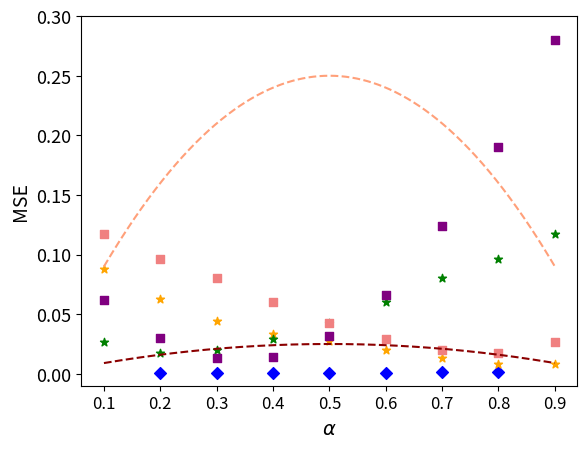

The script that saved this image: (Note: this script raises an exception after producing the figure.)
import matplotlib
matplotlib.rcParams['pdf.fonttype'] = 42
matplotlib.rcParams['ps.fonttype'] = 42

import numpy as np
import matplotlib.pyplot as plt
import matplotlib as mpl
mpl.rcParams['figure.dpi'] = 300


def bound(alpha, n):
    return alpha * (1 - alpha) / n


def find_n_eff(mapping):
    neff = np.inf
    for k, v in mapping.items():
        if k == 0 or k == 1:
            continue
        neff = min(k * (1 - k) / v, neff)
    return neff


def get_boneage_data():
    mapping = {0.2: 0.00087064866, 0.3: 0.0004569574, 0.4: 0.0006438183, 0.5: 0.0007685996, 0.6: 0.0008711952, 0.7: 0.0011653631, 0.8: 0.0018011187}
    return mapping

def get_census_race():
    mapping = {0.0: 0.0654676, 0.1: 0.06229961, 0.2: 0.029624252, 0.3: 0.012912554, 0.4: 0.0143639855, 0.5: 0.031330504, 0.6: 0.06570812, 0.7: 0.12373179, 0.8: 0.1903304, 0.9: 0.27961597, 1.0: 0.25872186}
    # Skip 0, 1- no theoretical bound
    del mapping[0.0]
    del mapping[1.0]
    return mapping

def get_census_sex():
    mapping = {0.0: 0.09151385, 0.1: 0.080922775, 0.2: 0.048298728, 0.3: 0.024282401, 0.4: 0.01142508, 0.5: 0.010248317, 0.6: 0.019268725, 0.7: 0.03726791, 0.8: 0.07382312, 0.9: 0.11668019, 1.0: 0.15792367}
    # Skip 0, 1- no theoretical bound
    del mapping[0.0]
    del mapping[1.0]
    return mapping

def get_celeba_sex_data():
    mapping = {0.0: 0.013693116, 0.1: 0.007828232, 0.2: 0.008433977, 0.3: 0.013606352, 0.4: 0.02016941, 0.5: 0.027217364, 0.6: 0.033584125, 0.7: 0.043971337, 0.8: 0.062406037, 0.9: 0.08795085, 1.0: 0.13489045}
    # Skip 0, 1- no theoretical bound
    del mapping[0.0]
    del mapping[1.0]
    return mapping

def get_celeba_young_data():
    mapping = {0.0: 0.1324398, 0.1: 0.11734961, 0.2: 0.09645328, 0.3: 0.0802868, 0.4: 0.0598498, 0.5: 0.042930175, 0.6: 0.029001104, 0.7: 0.020008726, 0.8: 0.017675962, 0.9: 0.0262954, 1.0: 0.05070238}
    # Skip 0, 1- no theoretical bound
    del mapping[0.0]
    del mapping[1.0]
    return mapping



if __name__ == "__main__":
    plt.rcParams.update({'font.size': 20})
    plt.rc('xtick', labelsize=12)
    plt.rc('ytick', labelsize=13)
    plt.rc('axes', labelsize=14)

    # plt.style.use('dark_background')

    # Plot curves corresponding to ratios
    colors = ['blue', 'orange', 'green', 'lightcoral', 'purple']
    # curve_colors = ['mediumpurple', 'olive', 'firebrick']
    curve_colors = ['darkred', 'lightsalmon']
    n_effs = []
    x_axis = np.linspace(0.1, 0.9, 1000)

    # BoneAge
    boneage = get_boneage_data()
    for k, v in boneage.items():
        plt.scatter(k, v, color=colors[0], edgecolors='face', marker='D')
    n_eff = find_n_eff(boneage)
    n_effs.append(n_eff)
    print("N-eff Boneage: %d" % n_eff)

    # CelebA: female
    celeba_sex = get_celeba_sex_data()
    for k, v in celeba_sex.items():
        # Ratios are actually 1 - K
        plt.scatter(round(1 - k, 1), v, color=colors[1], edgecolors='face', marker='*')
        print(round(1 - k, 1), v)
    n_eff = find_n_eff(celeba_sex)
    n_effs.append(n_eff)
    print("N-eff Celeba (female): %d" % n_eff)

    # Celeba: old
    celeba_young = get_celeba_young_data()
    for k, v in celeba_young.items():
        # Ratios are actually 1 - K
        plt.scatter(round(1 - k, 1), v, color=colors[2], edgecolors='face', marker='*')
    n_eff = find_n_eff(celeba_young)
    n_effs.append(n_eff)
    print("N-eff Celeba (old): %d" % n_eff)

    # Census: sex
    census_sex = get_census_sex()
    for k, v in celeba_young.items():
        plt.scatter(k, v, color=colors[3], edgecolors='face', marker='s')
    n_eff = find_n_eff(celeba_young)
    n_effs.append(n_eff)
    print("N-eff Census (sex): %d" % n_eff)

    # Census: race
    census_race = get_census_race()
    for k, v in census_race.items():
        plt.scatter(k, v, color=colors[4], edgecolors='face', marker='s')
    n_eff = find_n_eff(census_race)
    n_effs.append(n_eff)
    print("N-eff Census (race): %d" % n_eff)

    n_effs = [10, 1]
    for cc, n_eff in zip(curve_colors, n_effs):

        plt.plot(x_axis, [bound(x_, n_eff)
                          for x_ in x_axis], '--', color=cc, label=r"$n_{leaked}=%d$" % n_eff)

    # Trick to get desired legend
    # plt.plot([], [], color=colors[0], marker="D", ms=10, ls="", label="RSNA Bone Age")
    # plt.plot([],[], color=colors[1], marker="*", ms=10, ls="", label="CelebA (female)")
    # plt.plot([], [], color=colors[2], marker="*", ms=10, ls="", label="CelebA (young)")
    # plt.plot([], [], color=colors[3], marker="s", ms=10, ls="", label="Census (female)")
    # plt.plot([], [], color=colors[4], marker="s", ms=10, ls="", label="Census (white)")

    plt.xlabel(r'$\alpha$')
    plt.ylabel(r'MSE')
    plt.ylim(-0.01, 0.3)
    plt.xticks(np.arange(0.1, 1.0, 0.1))
    # plt.grid()
    plt.style.use('seaborn')
    plt.gca().invert_yaxis()
    plt.legend()
    plt.savefig("./bound_curves_regression.pdf")
    # plt.savefig("./bound_curves_regression.png")

    # print(bound(0.1, 0.2, 2))
    # print(bound(0.5, 0.6, 2))
